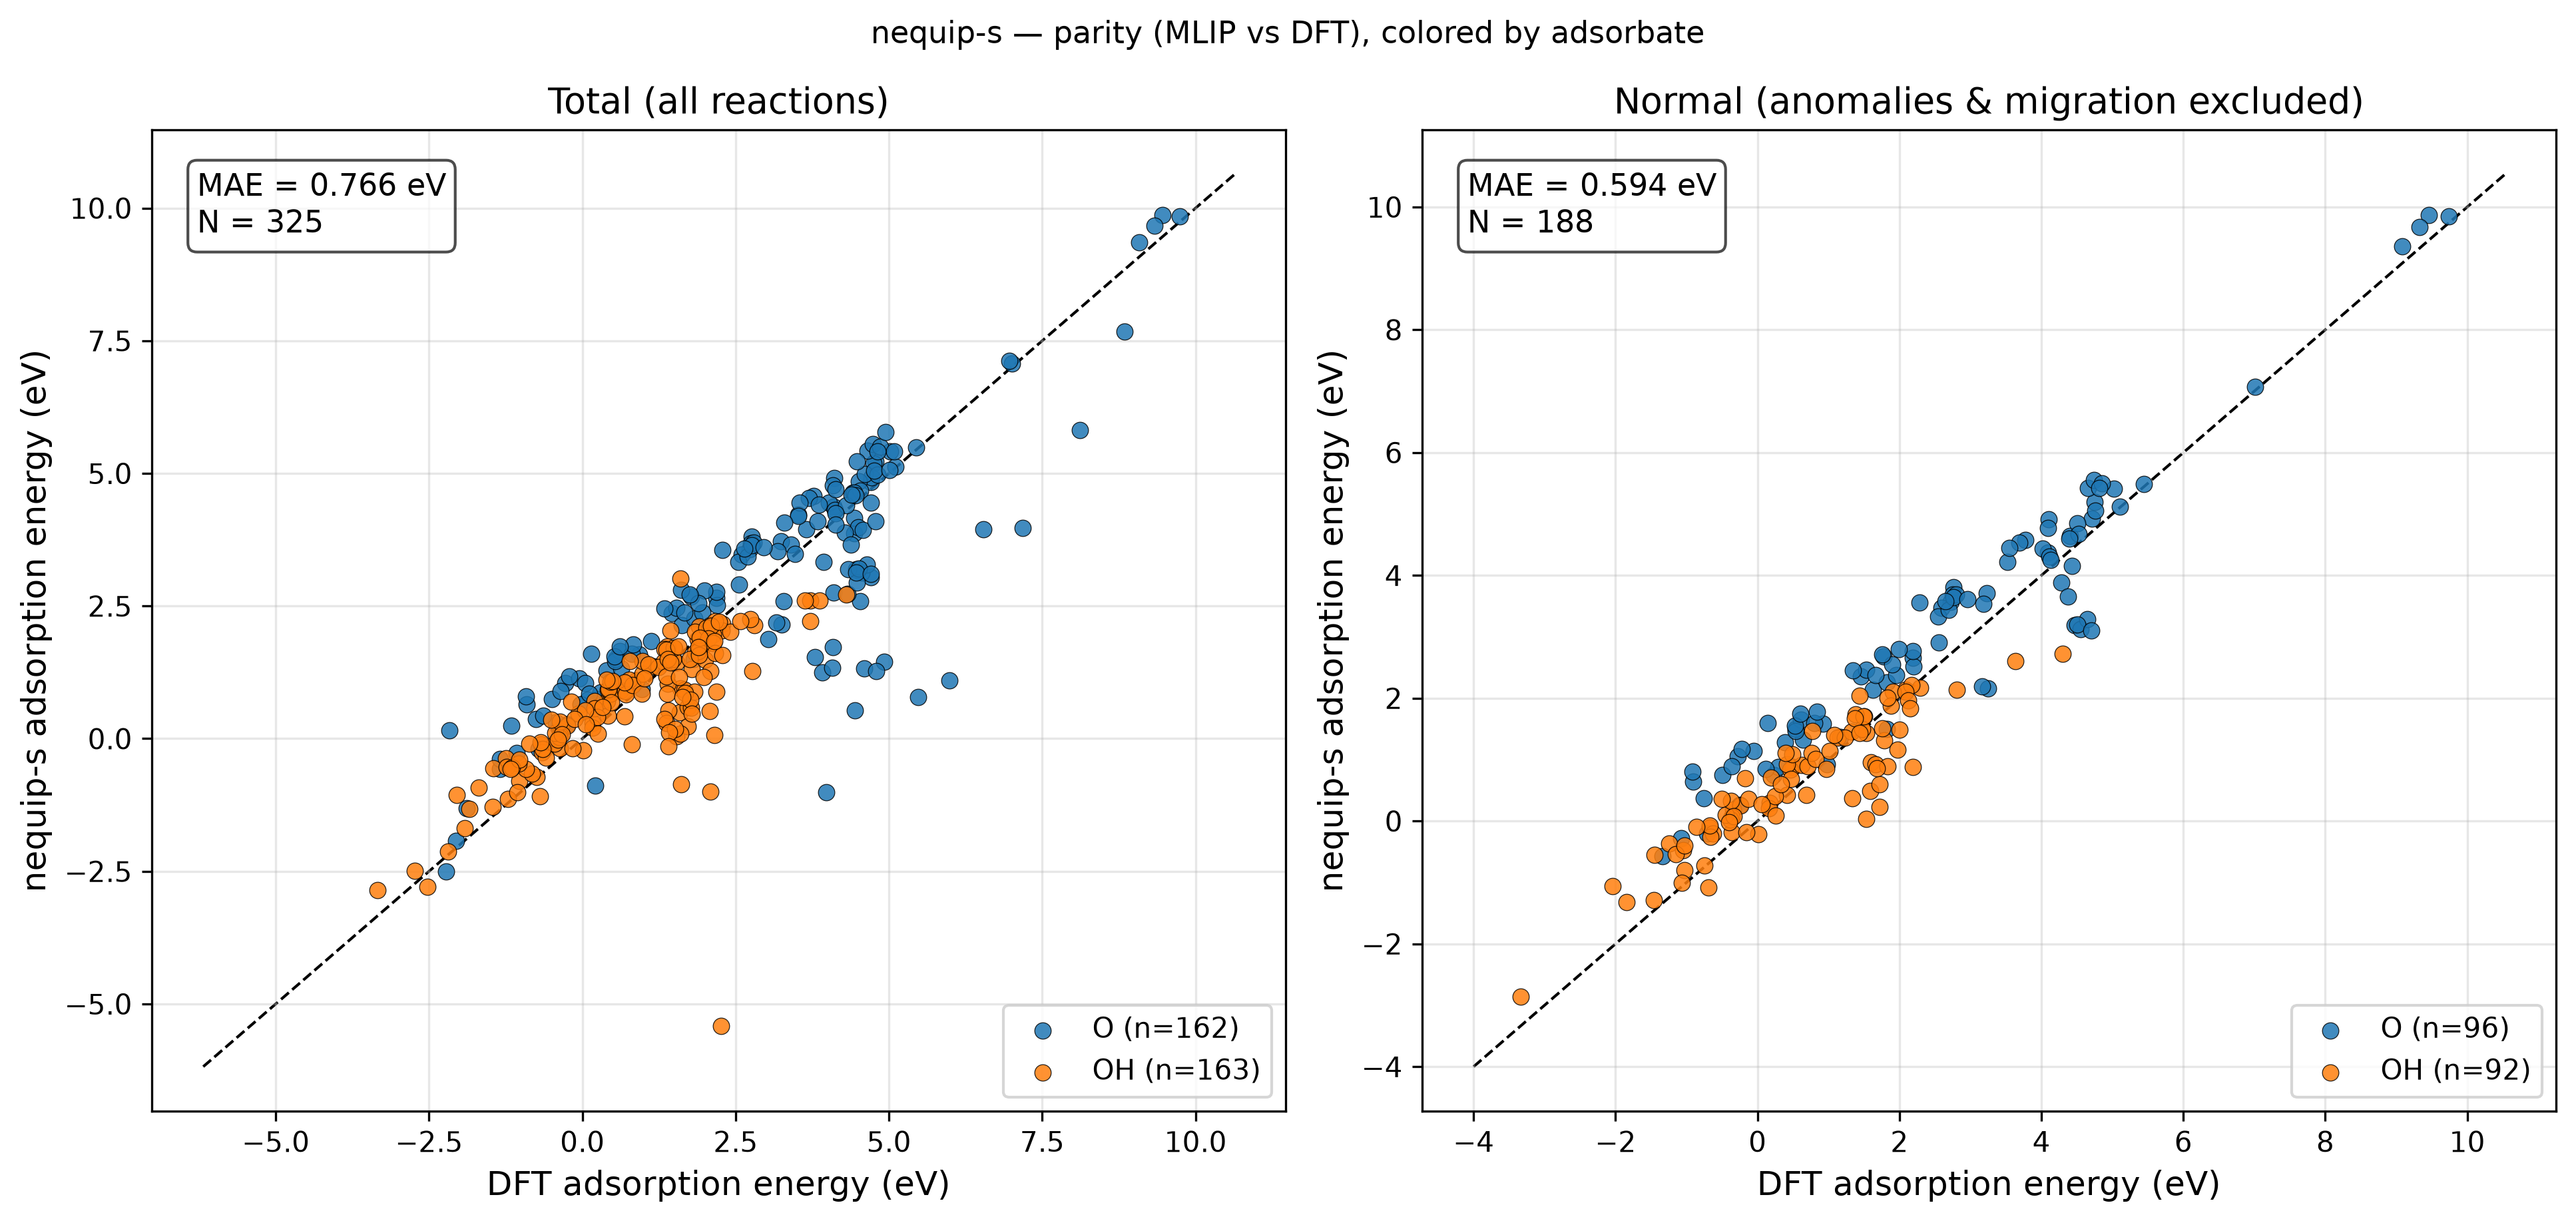

Source data for this figure (header and first rows):
reaction, adsorbate, DFT, MLIP, classification
Ag8O16_H2O(g) - H2(g) + * -> O*, O, 4.777, 5.222, unphysical_relaxation
Ag8O16_H2O(g) - 0.5H2(g) + * -> OH*, OH, 2.089, 2.139, normal
Ag6O12_H2O(g) - H2(g) + * -> O*, O, 4.596, 1.317, unphysical_relaxation
Ag6O12_H2O(g) - 0.5H2(g) + * -> OH*, OH, 1.908, 2.11, normal
Au8O16_H2O(g) - H2(g) + * -> O*, O, 4.107, 4.913, normal
Au8O16_H2O(g) - 0.5H2(g) + * -> OH*, OH, 1.506, 1.706, normal
Au6O12_H2O(g) - H2(g) + * -> O*, O, 4.09, 4.772, normal
Au6O12_H2O(g) - 0.5H2(g) + * -> OH*, OH, 1.393, 1.705, unphysical_relaxation
Cd8O16_H2O(g) - H2(g) + * -> O*, O, 5.025, 5.412, normal
Cd8O16_H2O(g) - 0.5H2(g) + * -> OH*, OH, 2.257, -5.418, reproduction_failure
Cd6O12_H2O(g) - H2(g) + * -> O*, O, 4.708, 3.046, reproduction_failure
Cd6O12_H2O(g) - 0.5H2(g) + * -> OH*, OH, 2.081, 0.526, reproduction_failure
Co8O16_H2O(g) - H2(g) + * -> O*, O, 3.773, 4.575, normal
Co8O16_H2O(g) - 0.5H2(g) + * -> OH*, OH, 1.385, 1.739, normal
Co6O12_H2O(g) - H2(g) + * -> O*, O, 3.691, 4.539, normal
Co6O12_H2O(g) - 0.5H2(g) + * -> OH*, OH, 1.343, 1.684, unphysical_relaxation
Cr8O16_H2O(g) - H2(g) + * -> O*, O, 3.234, 3.716, normal
Cr8O16_H2O(g) - 0.5H2(g) + * -> OH*, OH, 1.126, 1.363, normal
Cr6O12_H2O(g) - H2(g) + * -> O*, O, 3.403, 3.656, unphysical_relaxation
Cr6O12_H2O(g) - 0.5H2(g) + * -> OH*, OH, 1.326, 1.453, normal
Cu8O16_H2O(g) - H2(g) + * -> O*, O, 4.752, 5.193, normal
Cu8O16_H2O(g) - 0.5H2(g) + * -> OH*, OH, 2.288, 2.165, normal
Cu6O12_H2O(g) - H2(g) + * -> O*, O, 4.709, 4.838, reproduction_failure
Cu6O12_H2O(g) - 0.5H2(g) + * -> OH*, OH, 2.278, 2.035, unphysical_relaxation
Fe8O16_H2O(g) - H2(g) + * -> O*, O, 4.712, 4.925, normal
Fe8O16_H2O(g) - 0.5H2(g) + * -> OH*, OH, 1.882, 1.879, normal
Fe6O12_H2O(g) - H2(g) + * -> O*, O, 4.526, 2.596, reproduction_failure
Fe6O12_H2O(g) - 0.5H2(g) + * -> OH*, OH, 1.833, 2.008, normal
Ga6O12_H2O(g) - H2(g) + * -> O*, O, 4.654, 5.425, normal
Ga6O12_H2O(g) - 0.5H2(g) + * -> OH*, OH, 2.168, 2.217, normal
Ga8O16_H2O(g) - H2(g) + * -> O*, O, 4.742, 5.555, normal
Ga8O16_H2O(g) - 0.5H2(g) + * -> OH*, OH, 2.082, 2.105, normal
Ge8O16_H2O(g) - H2(g) + * -> O*, O, 4.407, 4.64, normal
Ge8O16_H2O(g) - 0.5H2(g) + * -> OH*, OH, 1.603, 0.9519, normal
Ge6O12_H2O(g) - H2(g) + * -> O*, O, 4.506, 4.846, normal
Ge6O12_H2O(g) - 0.5H2(g) + * -> OH*, OH, 1.784, 1.31, normal
Hf8O16_H2O(g) - H2(g) + * -> O*, O, 4.471, 3.193, normal
Hf8O16_H2O(g) - 0.5H2(g) + * -> OH*, OH, 1.537, 0.04019, normal
Hf6O12_H2O(g) - H2(g) + * -> O*, O, 4.429, 3.876, unphysical_relaxation
Hf6O12_H2O(g) - 0.5H2(g) + * -> OH*, OH, 1.586, 0.495, normal
Hg8O16_H2O(g) - H2(g) + * -> O*, O, 5.448, 5.489, normal
Hg8O16_H2O(g) - 0.5H2(g) + * -> OH*, OH, 2.81, 2.137, normal
Hg6O12_H2O(g) - H2(g) + * -> O*, O, 5.982, 1.1, unphysical_relaxation
Hg6O12_H2O(g) - 0.5H2(g) + * -> OH*, OH, 2.739, 2.247, unphysical_relaxation
In8O16_H2O(g) - H2(g) + * -> O*, O, 4.852, 5.501, normal
In8O16_H2O(g) - 0.5H2(g) + * -> OH*, OH, 2.128, 1.962, normal
In6O12_H2O(g) - 0.5H2(g) + * -> OH*, OH, 2.028, 2.086, unphysical_relaxation
In6O12_H2O(g) - H2(g) + * -> O*, O, 4.61, 4.987, reproduction_failure
Ir8O16_H2O(g) - H2(g) + * -> O*, O, 1.462, 2.359, normal
Ir8O16_H2O(g) - 0.5H2(g) + * -> OH*, OH, -0.3448, 0.1829, normal
Ir6O12_H2O(g) - H2(g) + * -> O*, O, 1.536, 2.466, normal
Ir6O12_H2O(g) - 0.5H2(g) + * -> OH*, OH, -0.2413, 0.2487, normal
Mn8O16_H2O(g) - H2(g) + * -> O*, O, 4.095, 4.377, normal
Mn8O16_H2O(g) - 0.5H2(g) + * -> OH*, OH, 1.535, 1.434, normal
Mn6O12_H2O(g) - H2(g) + * -> O*, O, 4.016, 4.442, normal
Mn6O12_H2O(g) - 0.5H2(g) + * -> OH*, OH, 1.48, 1.498, normal
Mo8O16_H2O(g) - H2(g) + * -> O*, O, -0.2763, 1.049, normal
Mo8O16_H2O(g) - 0.5H2(g) + * -> OH*, OH, -0.6729, -0.1068, normal
Mo6O12_H2O(g) - H2(g) + * -> O*, O, -0.05589, 1.141, normal
Mo6O12_H2O(g) - 0.5H2(g) + * -> OH*, OH, -0.6244, -0.2057, normal
... 265 more rows
